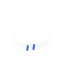
t = 0.00 s
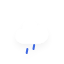
t = 0.25 s
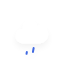
t = 2.25 s
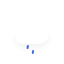
t = 4.25 s
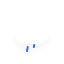
t = 6.25 s

The animated SVG that drew these frames (rendered in a browser with its animation timeline set to each time). Animation: 1 CSS @keyframes rule; one cycle of 8.25 s, repeats indefinitely.

<?xml version="1.0" encoding="utf-8"?>
<!-- (c) ammap.com | SVG weather icons -->
<svg
    version="1.1"
    xmlns="http://www.w3.org/2000/svg"
    xmlns:xlink="http://www.w3.org/1999/xlink"
    width="64"
    height="64"
    viewbox="0 0 64 64">
    <defs>
        <filter id="blur" width="200%" height="200%">
            <feGaussianBlur in="SourceAlpha" stdDeviation="3"/>
            <feOffset dx="0" dy="4" result="offsetblur"/>
            <feComponentTransfer>
                <feFuncA type="linear" slope="0.05"/>
            </feComponentTransfer>
            <feMerge> 
                <feMergeNode/>
                <feMergeNode in="SourceGraphic"/> 
            </feMerge>
        </filter>
        <style type="text/css"><![CDATA[
/*
** RAIN
*/
@keyframes am-weather-rain {
  0% {
    stroke-dashoffset: 0;
  }

  100% {
    stroke-dashoffset: -100;
  }
}

.am-weather-rain-1 {
  -webkit-animation-name: am-weather-rain;
     -moz-animation-name: am-weather-rain;
      -ms-animation-name: am-weather-rain;
          animation-name: am-weather-rain;
  -webkit-animation-duration: 8s;
     -moz-animation-duration: 8s;
      -ms-animation-duration: 8s;
          animation-duration: 8s;
  -webkit-animation-timing-function: linear;
     -moz-animation-timing-function: linear;
      -ms-animation-timing-function: linear;
          animation-timing-function: linear;
  -webkit-animation-iteration-count: infinite;
     -moz-animation-iteration-count: infinite;
      -ms-animation-iteration-count: infinite;
          animation-iteration-count: infinite;
}

.am-weather-rain-2 {
  -webkit-animation-name: am-weather-rain;
     -moz-animation-name: am-weather-rain;
      -ms-animation-name: am-weather-rain;
          animation-name: am-weather-rain;
  -webkit-animation-delay: 0.25s;
     -moz-animation-delay: 0.25s;
      -ms-animation-delay: 0.25s;
          animation-delay: 0.25s;
  -webkit-animation-duration: 8s;
     -moz-animation-duration: 8s;
      -ms-animation-duration: 8s;
          animation-duration: 8s;
  -webkit-animation-timing-function: linear;
     -moz-animation-timing-function: linear;
      -ms-animation-timing-function: linear;
          animation-timing-function: linear;
  -webkit-animation-iteration-count: infinite;
     -moz-animation-iteration-count: infinite;
      -ms-animation-iteration-count: infinite;
          animation-iteration-count: infinite;
}
        ]]></style>
    </defs>
    <g filter="url(#blur)" id="rainy-5">
        <g transform="translate(20,10)">
            <g>
                <path d="M47.7,35.4c0-4.6-3.7-8.2-8.2-8.2c-1,0-1.9,0.2-2.8,0.5c-0.3-3.4-3.1-6.2-6.6-6.2c-3.7,0-6.7,3-6.7,6.7c0,0.8,0.2,1.6,0.4,2.3    c-0.3-0.1-0.7-0.1-1-0.1c-3.7,0-6.7,3-6.7,6.7c0,3.6,2.9,6.6,6.5,6.7l17.2,0C44.2,43.3,47.7,39.8,47.7,35.4z" fill="#fff" stroke="white" stroke-linejoin="round" stroke-width="1.2" transform="translate(-20,-11)"/>
            </g>
        </g>
        <g transform="translate(34,46), rotate(10)">
            <line class="am-weather-rain-1" fill="none" stroke="royalblue" stroke-dasharray="4,7" stroke-linecap="round" stroke-width="2" transform="translate(-6,1)" x1="0" x2="0" y1="0" y2="8" />
            <line class="am-weather-rain-2" fill="none" stroke="royalblue" stroke-dasharray="4,7" stroke-linecap="round" stroke-width="2" transform="translate(0,-1)" x1="0" x2="0" y1="0" y2="8" />
        </g>
    </g>
</svg>